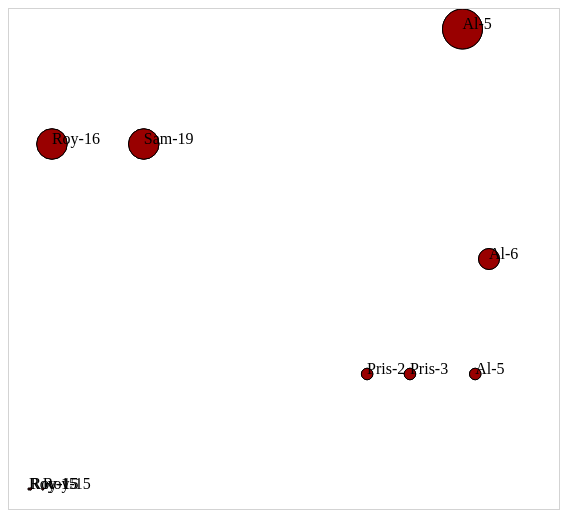
D3 v4 page, settled after 360 driven frames (6 s of simulated time); the page loaded 1 data file(s).


d3.json("data/tweets.json",function(error,data) {dataViz(data.tweets);});

function dataViz(incomingData) {
	incomingData.forEach(function (el) {
		console.log(el.favorites)
		if(el.favorites!=null){
			el.impact = el.favorites.length + el.retweets.length;
			el.tweetTime = new Date(el.timestamp);
		}
	})

	var maxImpact = d3.max(incomingData, function(el) {return el.impact;});
	var startEnd = d3.extent(incomingData, function(el) {
		return el.tweetTime;
	});

	var timeRamp = d3.scaleTime().domain(startEnd).range([20,480]);
	var yScale = d3.scaleLinear().domain([0,maxImpact]).range([0,460]);
	var radiusScale = d3.scaleLinear().domain([0,maxImpact]).range([1,20]);
	var colorScale = d3.scaleLinear().domain([0,maxImpact]).range(["white","#990000"]);

	d3.select("svg")
	.selectAll("circle")
	.data(incomingData)
	.enter()
	.append("circle")
	.attr("r", function(d) {return radiusScale(d.impact);})
	.attr("cx", function(d,i) {return timeRamp(d.tweetTime);})
	.attr("cy", function(d) {return 480 - yScale(d.impact);})
	.style("fill", function(d) {return colorScale(d.impact);})
	.style("stroke", "black")
	.style("stroke-width", "1px");
	
	//Append labels to scatter points
	var tweetG = d3.select("svg")
	.selectAll("g")
	.data(incomingData)
	.enter()
	.append("g")
	.attr("transform", function(d) {
	return "translate(" +
	timeRamp(d.tweetTime) + "," + (480 - yScale(d.impact))
	+ ")";
	});
	tweetG.append("circle")
	.attr("r", function(d) {return radiusScale(d.impact);})
	.style("fill", "#990000")
	.style("stroke", "black")
	.style("stroke-width", "1px");
	tweetG.append("text")
	.text(function(d) {return d.user + "-" + d.tweetTime.getHours();});
};


### data: data/tweets.json
{
 "tweets": [
  {
   "user": "Al",
   "content": "I really love seafood.",
   "timestamp": "Mon Dec 23 2013 21:30 GMT-0800 (PST)",
   "retweets": [
    "Raj",
    "Pris",
    "Roy"
   ],
   "favorites": [
    "Sam"
   ]
  },
  {
   "user": "Al",
   "content": "I take that back, this doesn't taste so …",
   "timestamp": "Mon Dec 23 2013 21:55 GMT-0800 (PST)",
   "retweets": [
    "Roy"
   ],
   "favorites": []
  },
  {
   "user": "Al",
   "content": "From now on, I'm only eating cheese sand…",
   "timestamp": "Mon Dec 23 2013 22:22 GMT-0800 (PST)",
   "retweets": [],
   "favorites": [
    "Roy",
    "Sam"
   ]
  },
  {
   "user": "Roy",
   "content": "Great workout!",
   "timestamp": "Mon Dec 23 2013 7:20 GMT-0800 (PST)",
   "retweets": [],
   "favorites": []
  },
  {
   "user": "Roy",
   "content": "Amazing traffic!",
   "timestamp": "Mon Dec 23 2013 7:47 GMT-0800 (PST)",
   "retweets": [],
   "favorites": []
  },
  {
   "user": "Roy",
   "content": "Just got a ticket for texting and drivin…",
   "timestamp": "Mon Dec 23 2013 8:05 GMT-0800 (PST)",
   "retweets": [],
   "favorites": [
    "Sam",
    "Sally",
    "Pris"
   ]
  },
  {
   "user": "Pris",
   "content": "Going to have some boiled eggs.",
   "timestamp": "Mon Dec 23 2013 18:23 GMT-0800 (PST)",
   "retweets": [],
   "favorites": [
    "Sally"
   ]
  },
  {
   "user": "Pris",
   "content": "Maybe practice some gymnastics.",
   "timestamp": "Mon Dec 23 2013 19:47 GMT-0800 (PST)",
   "retweets": [],
   "favorites": [
    "Sally"
   ]
  },
  "... 2 more items"
 ]
}